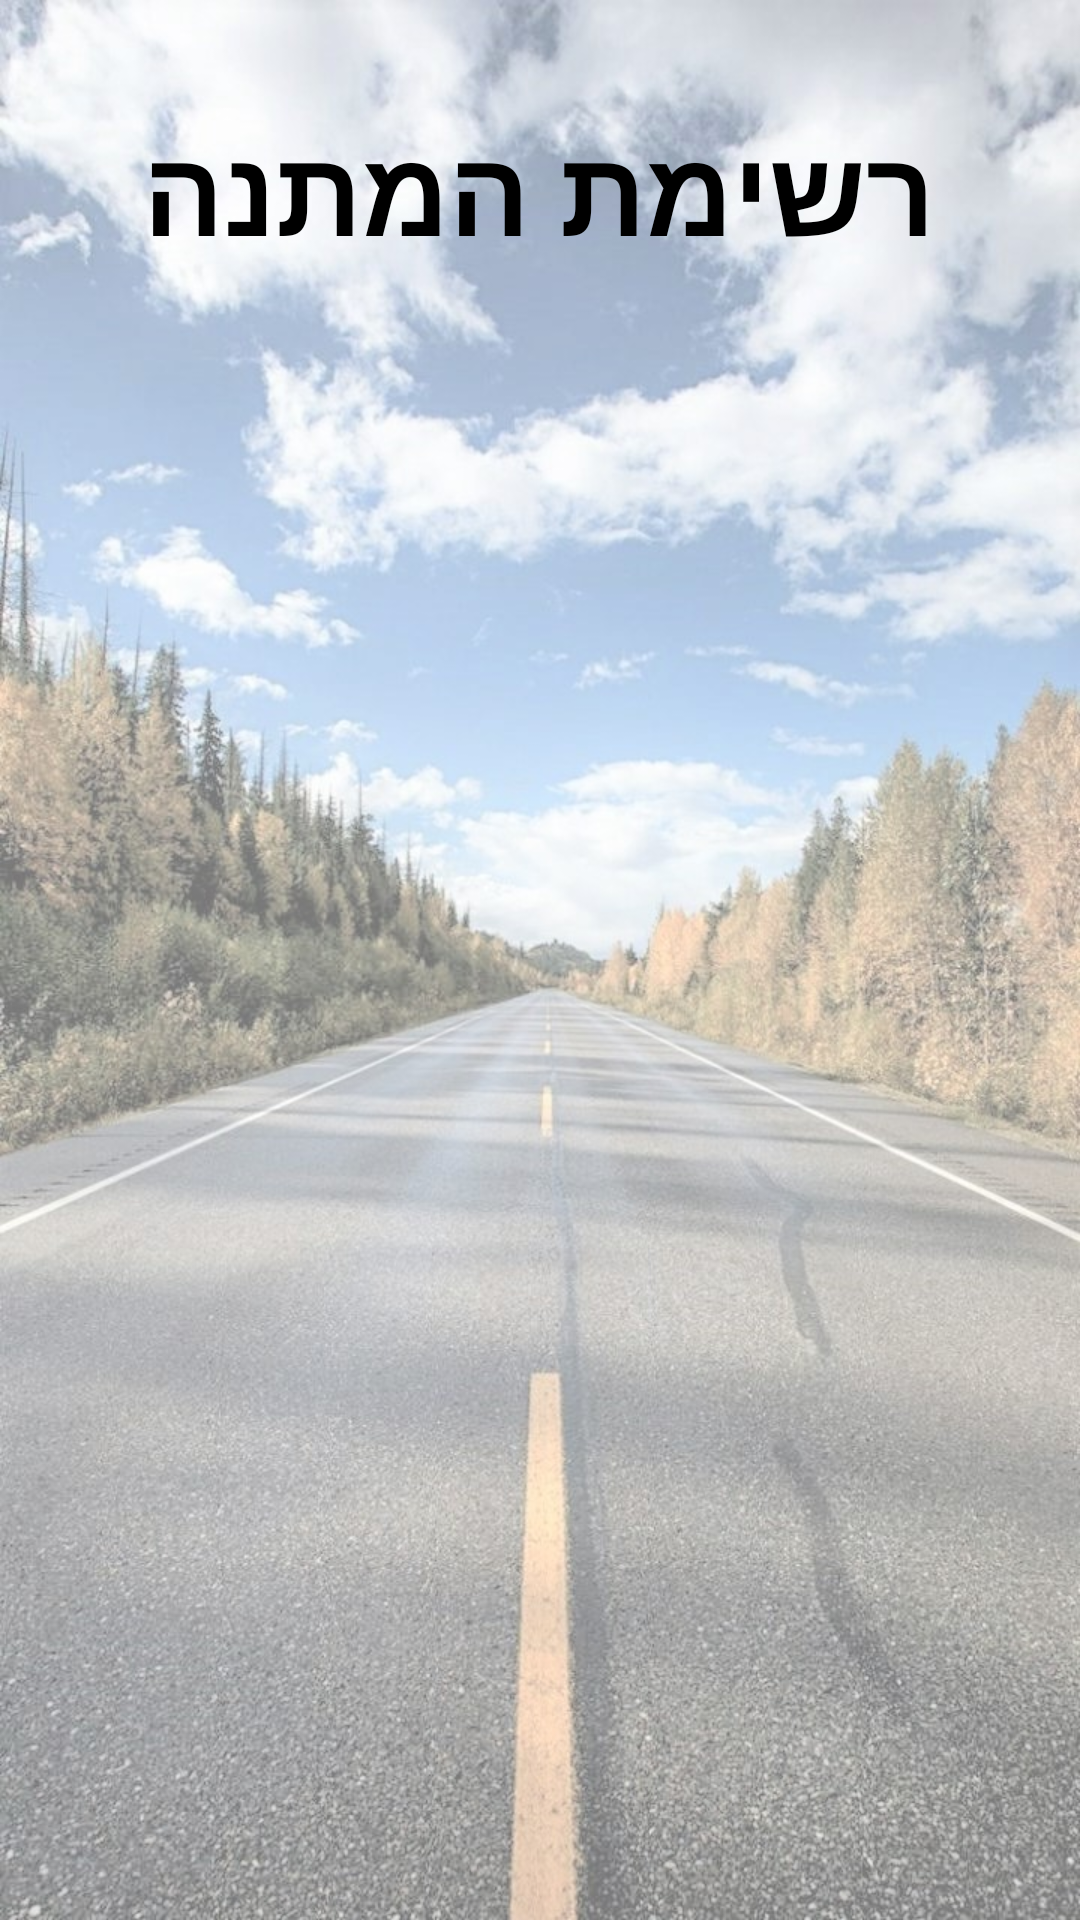

Reconstruct the res/layout file that produces this screen, plus the resources it refers to.
<!-- AndroidManifest.xml: application theme Theme.Tremplist_update -->
<!-- res/layout/driver_waiting_list.xml -->
<?xml version="1.0" encoding="utf-8"?>
<androidx.constraintlayout.widget.ConstraintLayout xmlns:android="http://schemas.android.com/apk/res/android"
    xmlns:app="http://schemas.android.com/apk/res-auto"
    xmlns:tools="http://schemas.android.com/tools"
    android:layout_width="match_parent"
    android:layout_height="match_parent"
    android:background="@drawable/background_pages">


    <TextView
        android:id="@+id/waiting_list_header"
        android:layout_width="wrap_content"
        android:layout_height="wrap_content"
        android:layout_marginTop="36dp"
        android:gravity="center"
        android:text="רשימת המתנה"
        android:textColor="@color/black"
        android:textSize="40sp"
        android:textStyle="bold"
        app:layout_constraintEnd_toEndOf="parent"
        app:layout_constraintHorizontal_bias="0.498"
        app:layout_constraintStart_toStartOf="parent"
        app:layout_constraintTop_toTopOf="parent"
        tools:ignore="MissingConstraints" />


</androidx.constraintlayout.widget.ConstraintLayout>
<!-- resources referenced by this layout -->
<resources>
  <color name="black">#FF000000</color>
  <!-- drawable background_pages: jpg bitmap (drawable, 198748 bytes) -->
  <style name="Theme.Tremplist_update" parent="Theme.MaterialComponents.DayNight.DarkActionBar">
          
          <item name="colorPrimary">@color/purple_500</item>
          <item name="colorPrimaryVariant">@color/purple_700</item>
          <item name="colorOnPrimary">@color/white</item>
          
          <item name="colorSecondary">@color/teal_200</item>
          <item name="colorSecondaryVariant">@color/teal_700</item>
          <item name="colorOnSecondary">@color/black</item>
          
          <item name="android:statusBarColor" tools:targetApi="l">?attr/colorPrimaryVariant</item>
          
      </style>
  <color name="purple_500">#FF6200EE</color>
  <color name="purple_700">#FF3700B3</color>
  <color name="white">#FFFFFFFF</color>
  <color name="teal_200">#FF03DAC5</color>
  <color name="teal_700">#FF018786</color>
</resources>
